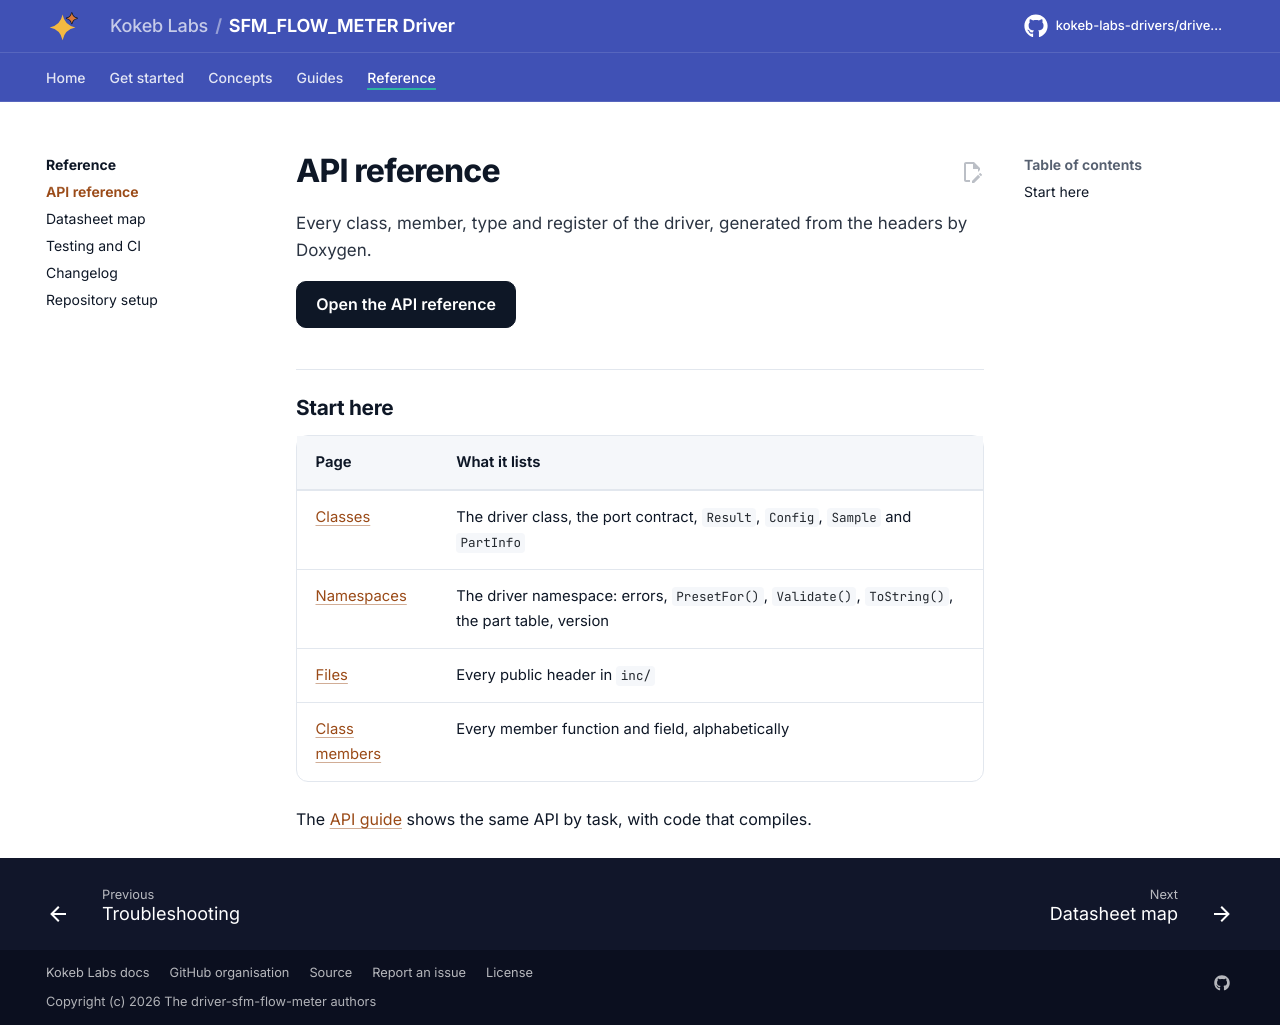

repository: kokeb-labs-drivers/driver-sfm-flow-meter · page: dev/api-reference/index.html · generator: mkdocs

# API reference

Every class, member, type and register of the driver, generated from the headers by Doxygen.

[Open the API reference](api/index.html){ .md-button .md-button--primary }

## Start here

| Page | What it lists |
| --- | --- |
| [Classes](api/annotated.html) | The driver class, the port contract, `Result`, `Config`, `Sample` and `PartInfo` |
| [Namespaces](api/namespaces.html) | The driver namespace: errors, `PresetFor()`, `Validate()`, `ToString()`, the part table, version |
| [Files](api/files.html) | Every public header in `inc/` |
| [Class members](api/functions.html) | Every member function and field, alphabetically |

The [API guide](api-guide.md) shows the same API by task, with code that compiles.
